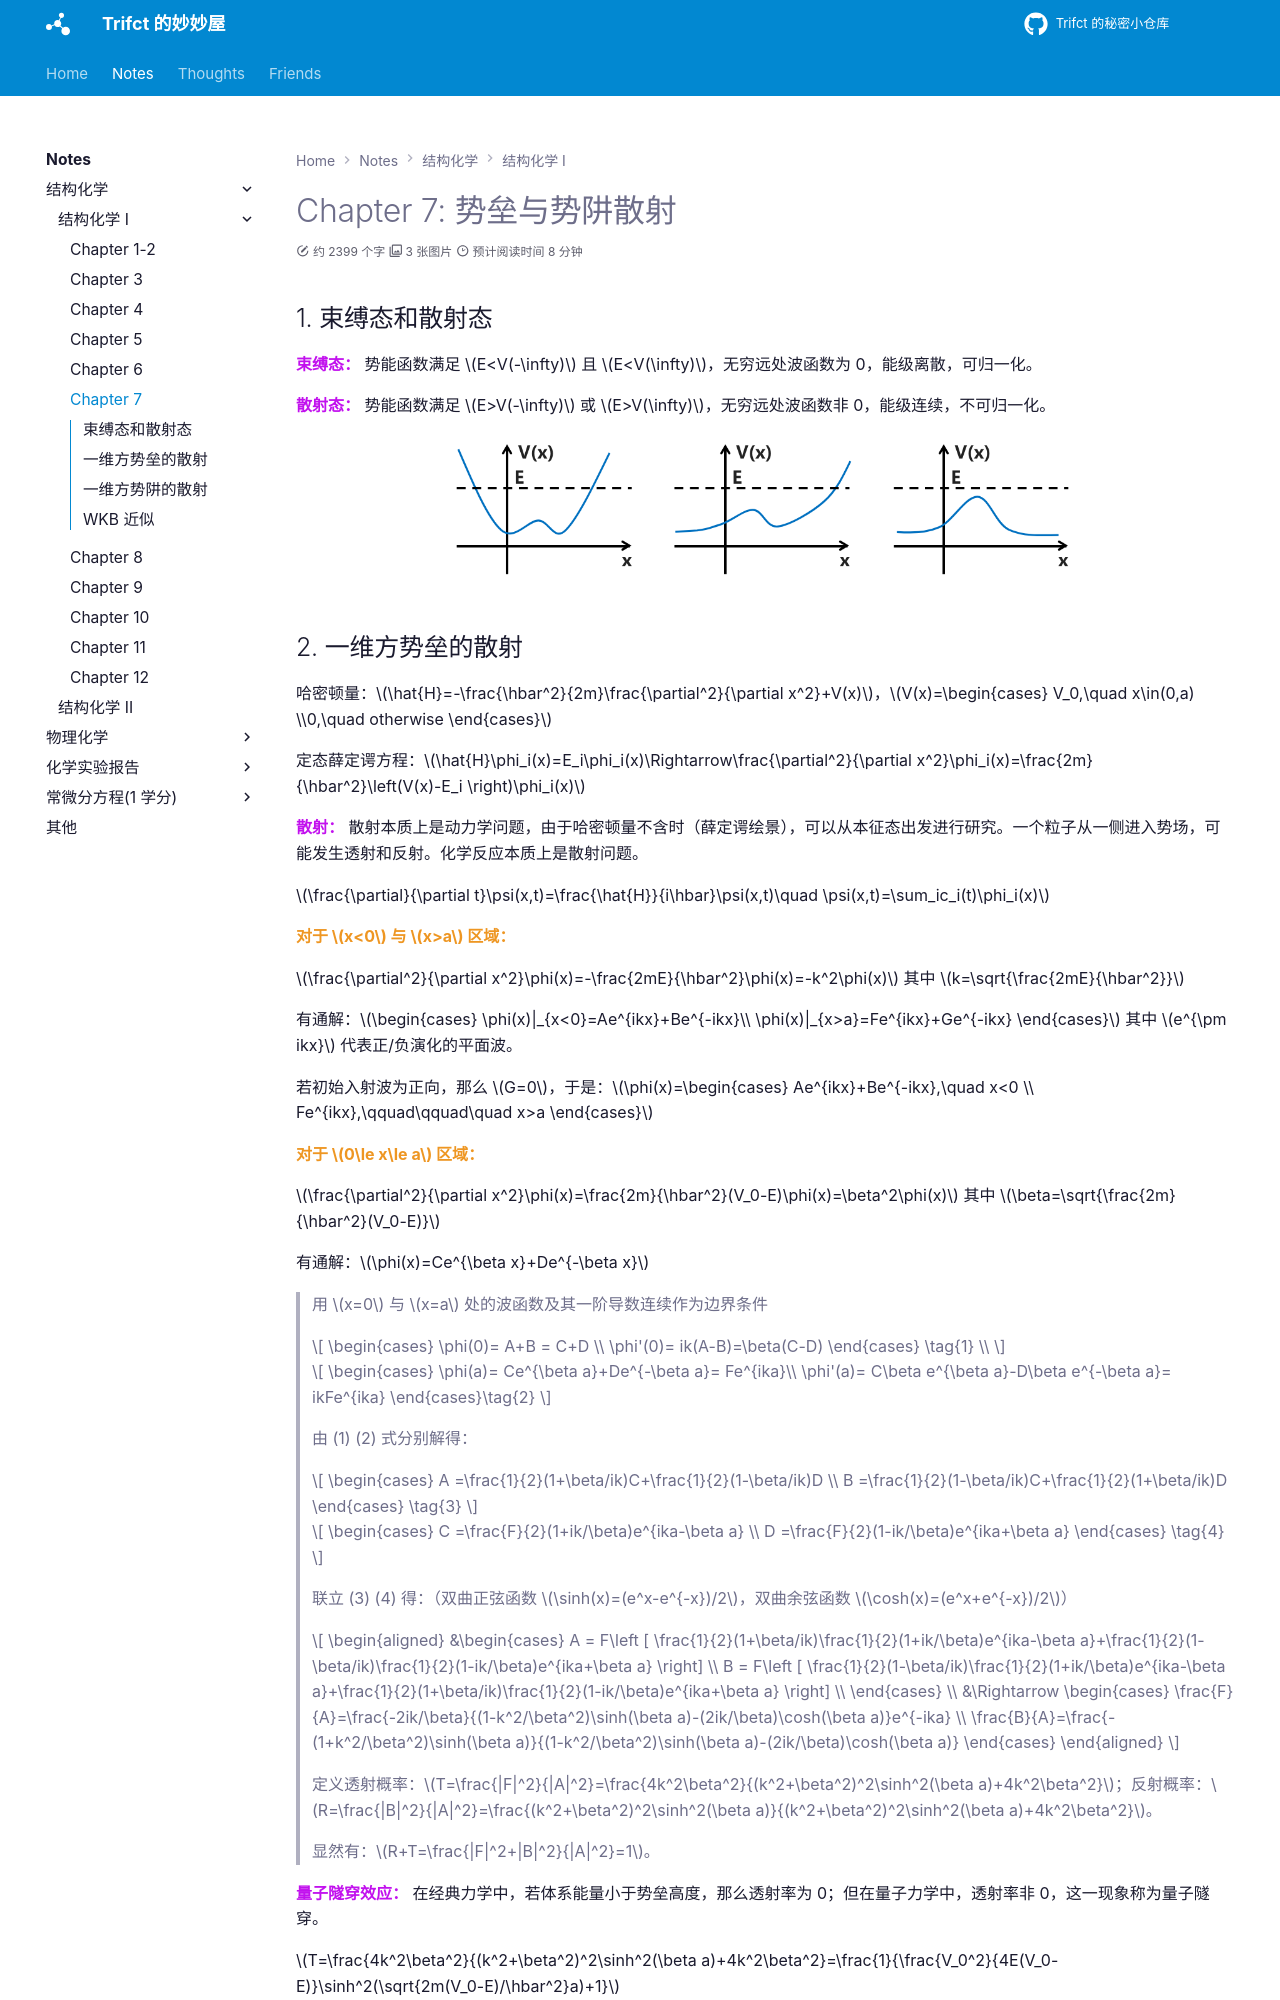

repository: Trifct/Learning · page: notes/结构化学/结构化学 1/Chapter 7/index.html · generator: mkdocs

# Chapter 7: 势垒与势阱散射

## 束缚态和散射态

**<span style="color:#c211ee">束缚态：</span>** 势能函数满足 $E<V(-\infty)$ 且 $E<V(\infty)$，无穷远处波函数为 0，能级离散，可归一化。

**<span style="color:#c211ee">散射态：</span>** 势能函数满足 $E>V(-\infty)$ 或 $E>V(\infty)$，无穷远处波函数非 0，能级连续，不可归一化。

![束缚态和散射态](../../../assets/img/notes/结构化学/结构化学 1/束缚态和散射态.png)
